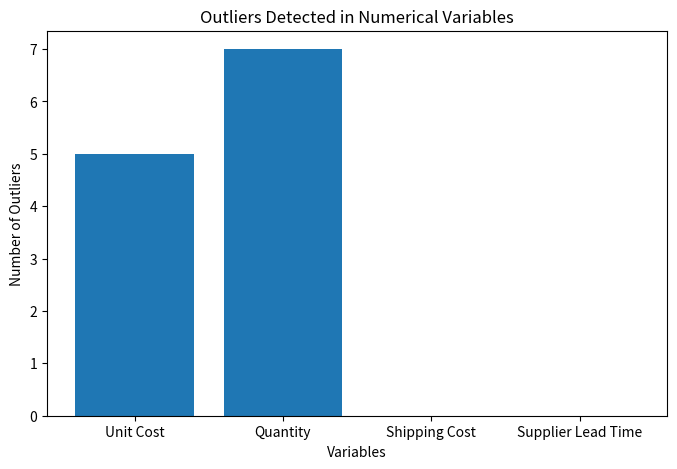
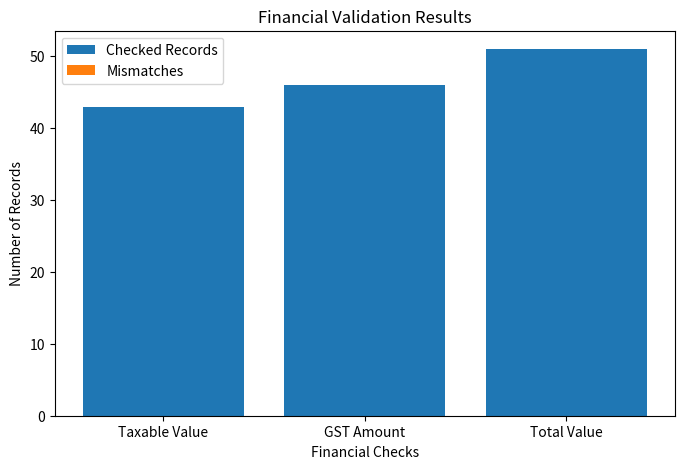

These charts were generated, in order, by the following Python code:
import matplotlib.pyplot as plt

outlier_counts = {
    'Unit Cost': 5,
    'Quantity': 7,
    'Shipping Cost': 0,
    'Supplier Lead Time': 0
}

plt.figure(figsize=(8, 5))
plt.bar(outlier_counts.keys(), outlier_counts.values())
plt.title("Outliers Detected in Numerical Variables")
plt.xlabel("Variables")
plt.ylabel("Number of Outliers")
plt.show()

checks = ['Taxable Value', 'GST Amount', 'Total Value']
checked_records = [43, 46, 51]
mismatches = [0, 0, 0]

plt.figure(figsize=(8, 5))
plt.bar(checks, checked_records, label='Checked Records')
plt.bar(checks, mismatches, label='Mismatches')

plt.title("Financial Validation Results")
plt.xlabel("Financial Checks")
plt.ylabel("Number of Records")
plt.legend()
plt.show()
